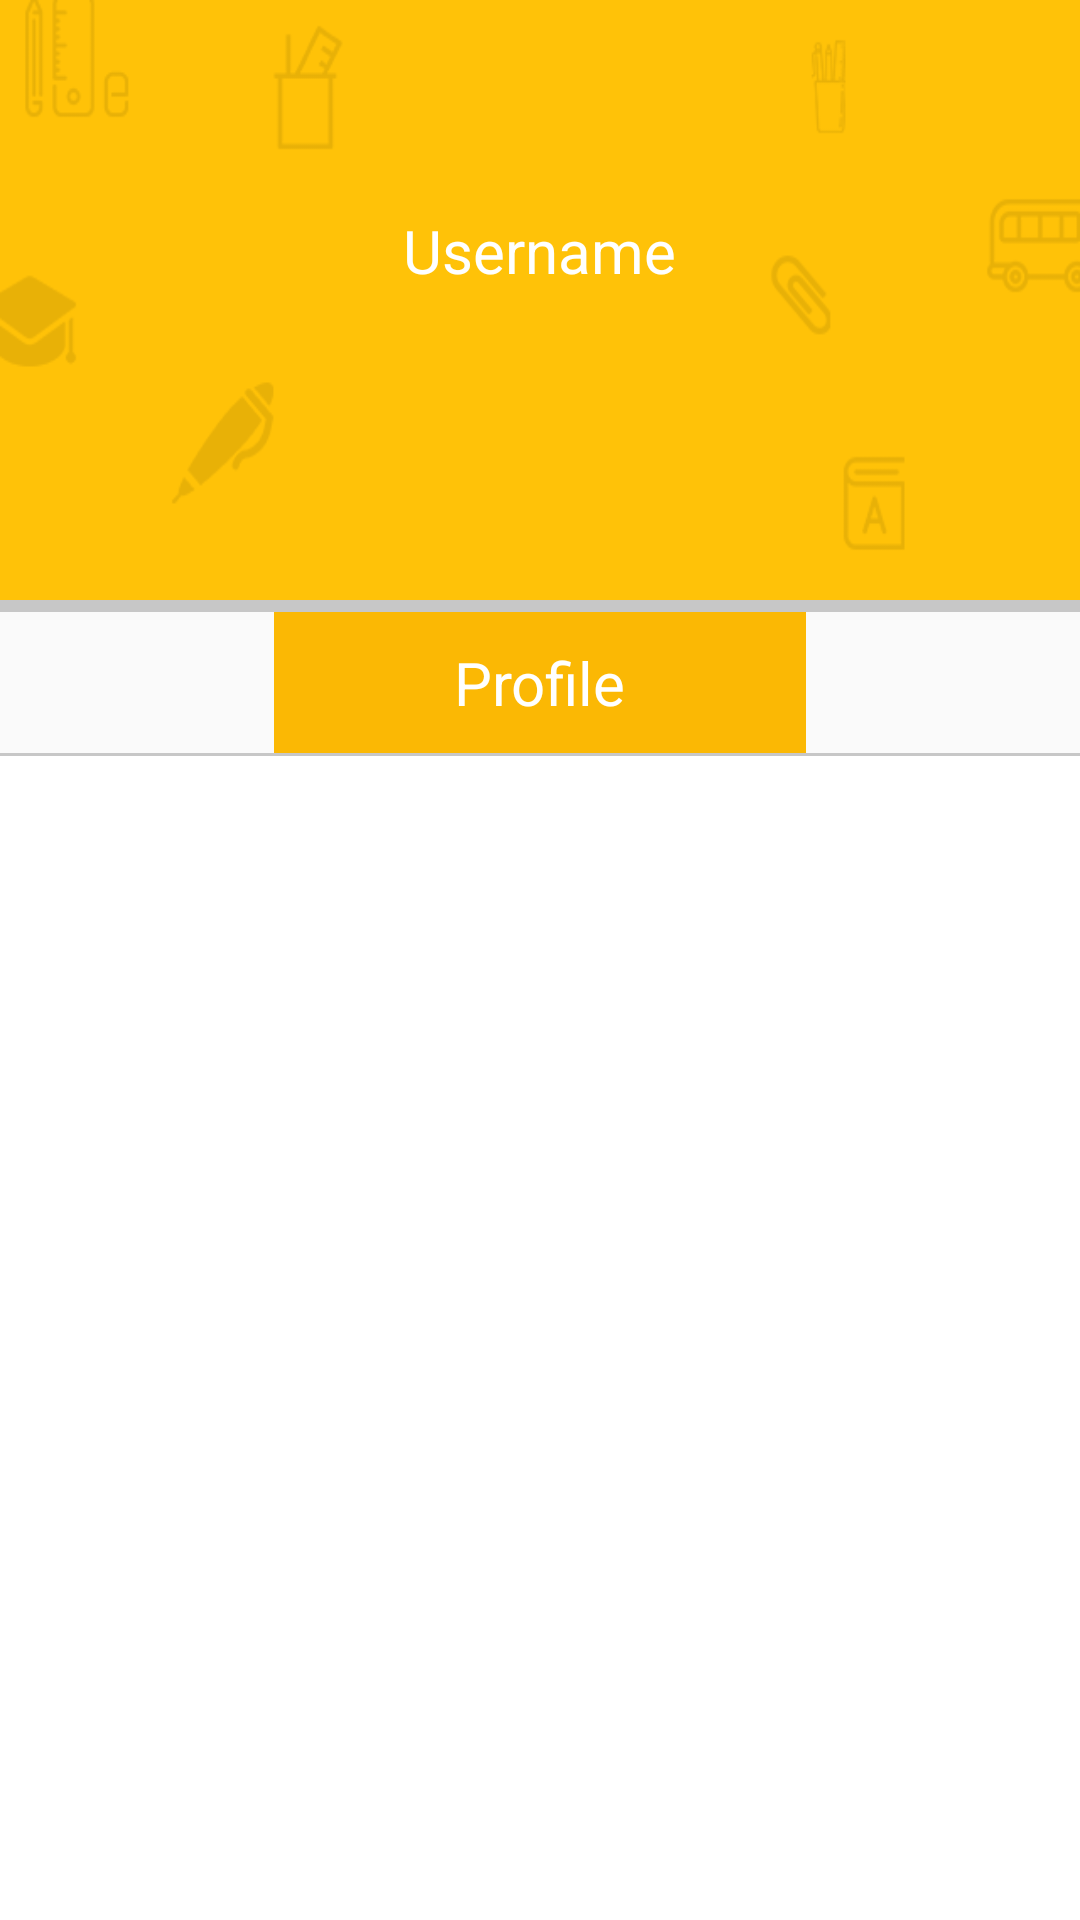

This screen was rendered from an Android layout file. Write that file and the resources it references.
<!-- AndroidManifest.xml: application theme AppTheme -->
<!-- res/layout/activity_user_profile.xml -->
<?xml version="1.0" encoding="utf-8"?>
<LinearLayout xmlns:android="http://schemas.android.com/apk/res/android"
              xmlns:tools="http://schemas.android.com/tools"
              android:layout_width="match_parent"
              android:layout_height="match_parent"
              xmlns:app="http://schemas.android.com/apk/res-auto"
              android:orientation="vertical"
              tools:context="com.creativeitem.ekattorschoolmanager.UserProfileActivity">

    <LinearLayout
        android:layout_width="match_parent"
        android:layout_height="200dp"
        android:background="@drawable/login_background"
        android:orientation="vertical"
        android:paddingTop="30dp">

        <LinearLayout
            android:id="@+id/back"
            android:layout_width="wrap_content"
            android:layout_height="wrap_content"
            android:paddingLeft="15dp"
            android:paddingBottom="15dp"
            android:paddingRight="15dp"
            android:paddingTop="15dp">

            <ImageView
                android:layout_width="wrap_content"
                android:layout_height="wrap_content"
                android:src="@drawable/back"
                android:layout_alignParentLeft="true"/>

        </LinearLayout>
        <android.support.v7.widget.CardView
            android:layout_width="wrap_content"
            android:layout_height="wrap_content"
            app:cardCornerRadius="5dp"
            app:cardElevation="15dp"
            android:layout_gravity="center_horizontal">

            <ImageView
                android:layout_width="wrap_content"
                android:layout_height="wrap_content"
                android:id="@+id/user_imageView"
                android:contentDescription="@string/desc"
                android:scaleType="fitCenter"/>
        </android.support.v7.widget.CardView>


        <TextView
            android:layout_width="wrap_content"
            android:layout_height="wrap_content"
            android:text="@string/username"
            android:textColor="#ffffff"
            android:textSize="20sp"
            android:id="@+id/username_textView"
            android:layout_below="@+id/user_imageView"
            android:layout_gravity="center_horizontal"
            android:layout_marginTop="10dp"/>
    </LinearLayout>

    <LinearLayout
        android:layout_width="match_parent"
        android:layout_height="4dp"
        android:background="#000"
        android:alpha="0.2"></LinearLayout>

    <LinearLayout
        android:layout_width="wrap_content"
        android:layout_height="wrap_content"
        android:background="@color/appColor2"
        android:layout_gravity="center_horizontal">

        <TextView
            android:layout_width="wrap_content"
            android:layout_height="wrap_content"
            android:text="Profile"
            android:textSize="20sp"
            android:textColor="#fff"
            android:paddingRight="60dp"
            android:paddingLeft="60dp"
            android:paddingTop="10dp"
            android:paddingBottom="10dp"/>
    </LinearLayout>

    <LinearLayout
        android:layout_width="match_parent"
        android:layout_height="1dp"
        android:background="#000"
        android:alpha="0.2"></LinearLayout>

    <ListView
        android:layout_width="match_parent"
        android:layout_height="match_parent"
        android:background="#fff"
        android:divider="@color/background_material_light"
        android:dividerHeight="1dp"
        android:id="@+id/profile_listView">

    </ListView>

</LinearLayout>
<!-- resources referenced by this layout -->
<resources>
  <color name="appColor2">#FBB804</color>
  <!-- drawable login_background: png bitmap (drawable, 13236 bytes) -->
  <string name="desc">image view</string>
  <string name="username">Username</string>
  <style name="AppTheme" parent="Theme.AppCompat.Light.NoActionBar">
          
  
          
      </style>
</resources>
